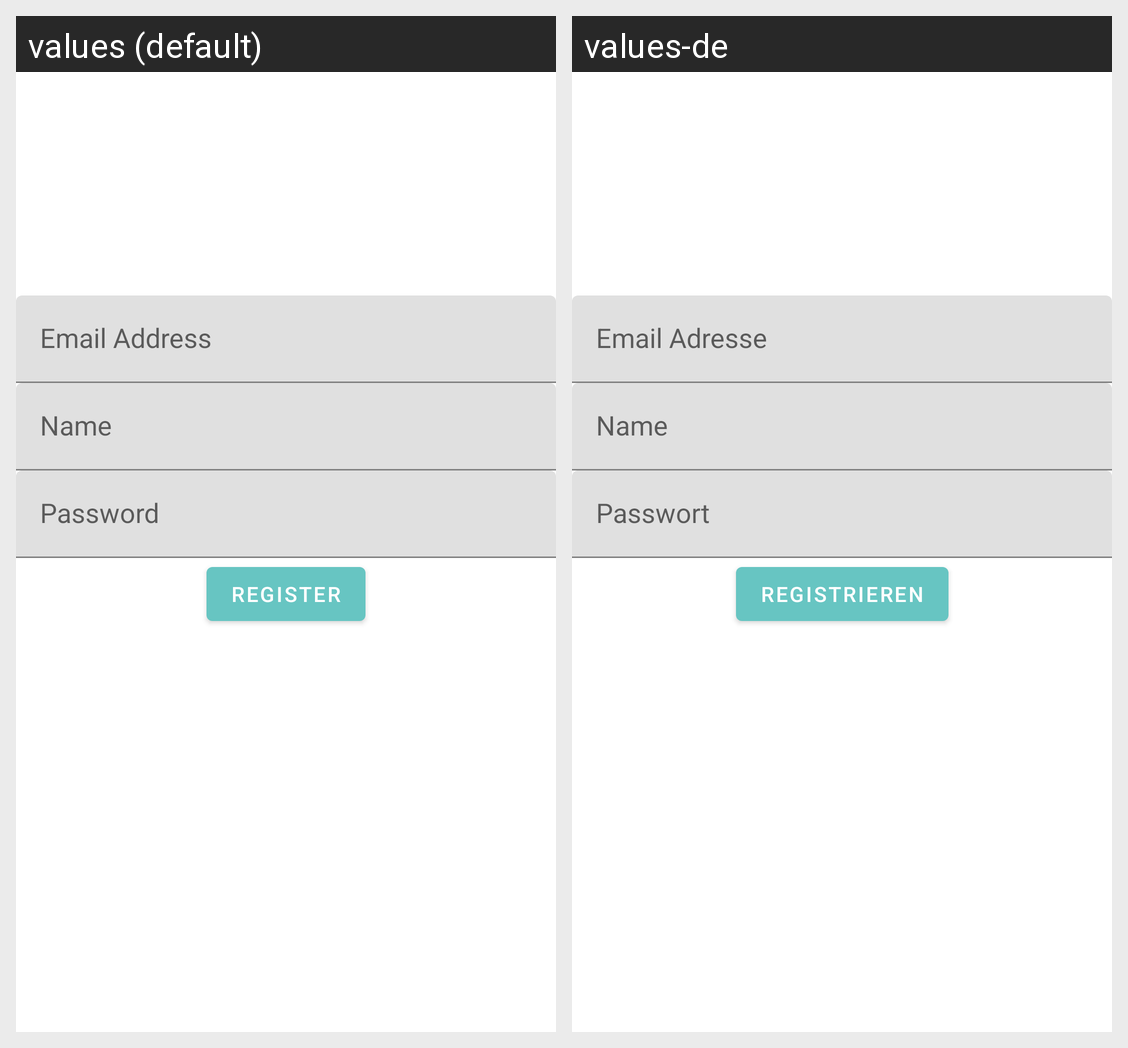

Locale-by-locale string values for the Android screen shown in this grid:
Android screen res/layout/activity_register.xml rendered under 2 locales, left to right: values (default), values-de. Device: Nexus 5 (rendered at 1080×1920; each locale shown at half size, 540×960, under a caption strip naming it); theme AppTheme.
Strings drawn on this screen, with the default value and each locale's value (text and hints the layout hard-codes, and strings that could not be matched under every locale, appear in the picture but are not listed):

email
  values: Email Address
  values-de: Email Adresse

name
  values: Name
  values-de: Name

password
  values: Password
  values-de: Passwort

register
  values: Register
  values-de: Registrieren
